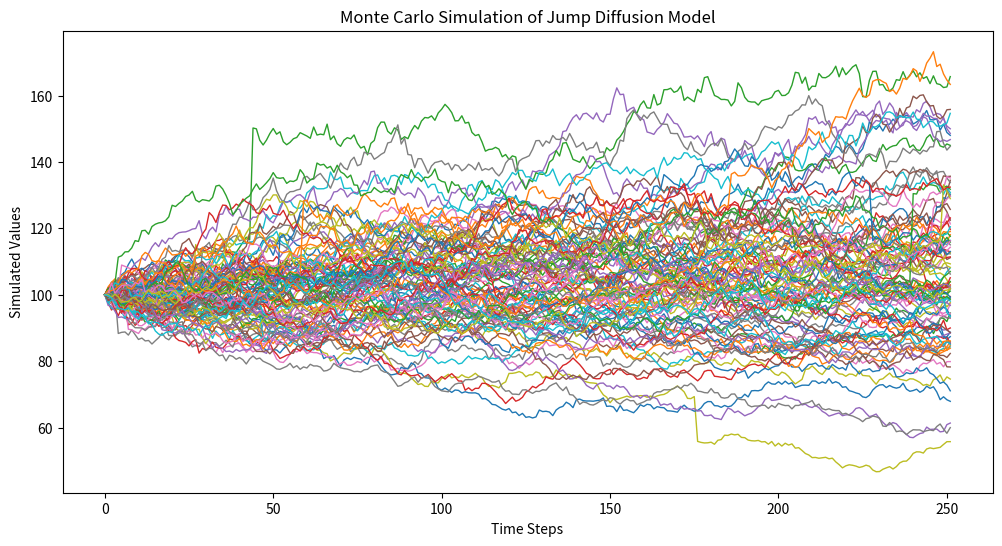

Generate this figure with matplotlib:
import numpy as np
import matplotlib.pyplot as plt

def jump_diffusion(S0, mu, sigma, lambda_jump, mu_jump, sigma_jump, T, pathnum, stepnum):
    dt = float(T) / float(stepnum)
    paths = np.zeros((pathnum, stepnum))
    paths[:, 0] = S0  # Initial value set here
    np.random.seed(42)
    
    for t in range(1, stepnum):
        # GBM part
        z = np.random.normal(0, 1, pathnum)
        dS_gbm = (mu - 0.5 * sigma ** 2) * dt + sigma * np.sqrt(dt) * z 
        
        # Jump part
        jump_occurs = np.random.poisson(lambda_jump * dt, pathnum)
        jump_magnitude = np.where(jump_occurs > 0, 
                                  np.random.normal(mu_jump, sigma_jump, pathnum), 
                                  0)
        
        # Update paths
        paths[:, t] = paths[:, t - 1] * np.exp(dS_gbm + jump_magnitude)
    
    return paths

# Parameters    
S0 = 100     
mu = 0.05       
sigma = 0.2     
lambda_jump = 0.5  
mu_jump = 0.02     
sigma_jump = 0.1   
T = 1.0
pathnum = 10000      
stepnum = 252 

# Running the simulation
paths = jump_diffusion(S0, mu, sigma, lambda_jump, mu_jump, sigma_jump, T, pathnum, stepnum)

# Plotting
plt.figure(figsize=(12, 6))
plt.plot(paths[:100].T, lw=1)
plt.title('Monte Carlo Simulation of Jump Diffusion Model')
plt.xlabel("Time Steps")
plt.ylabel("Simulated Values")
plt.show()
